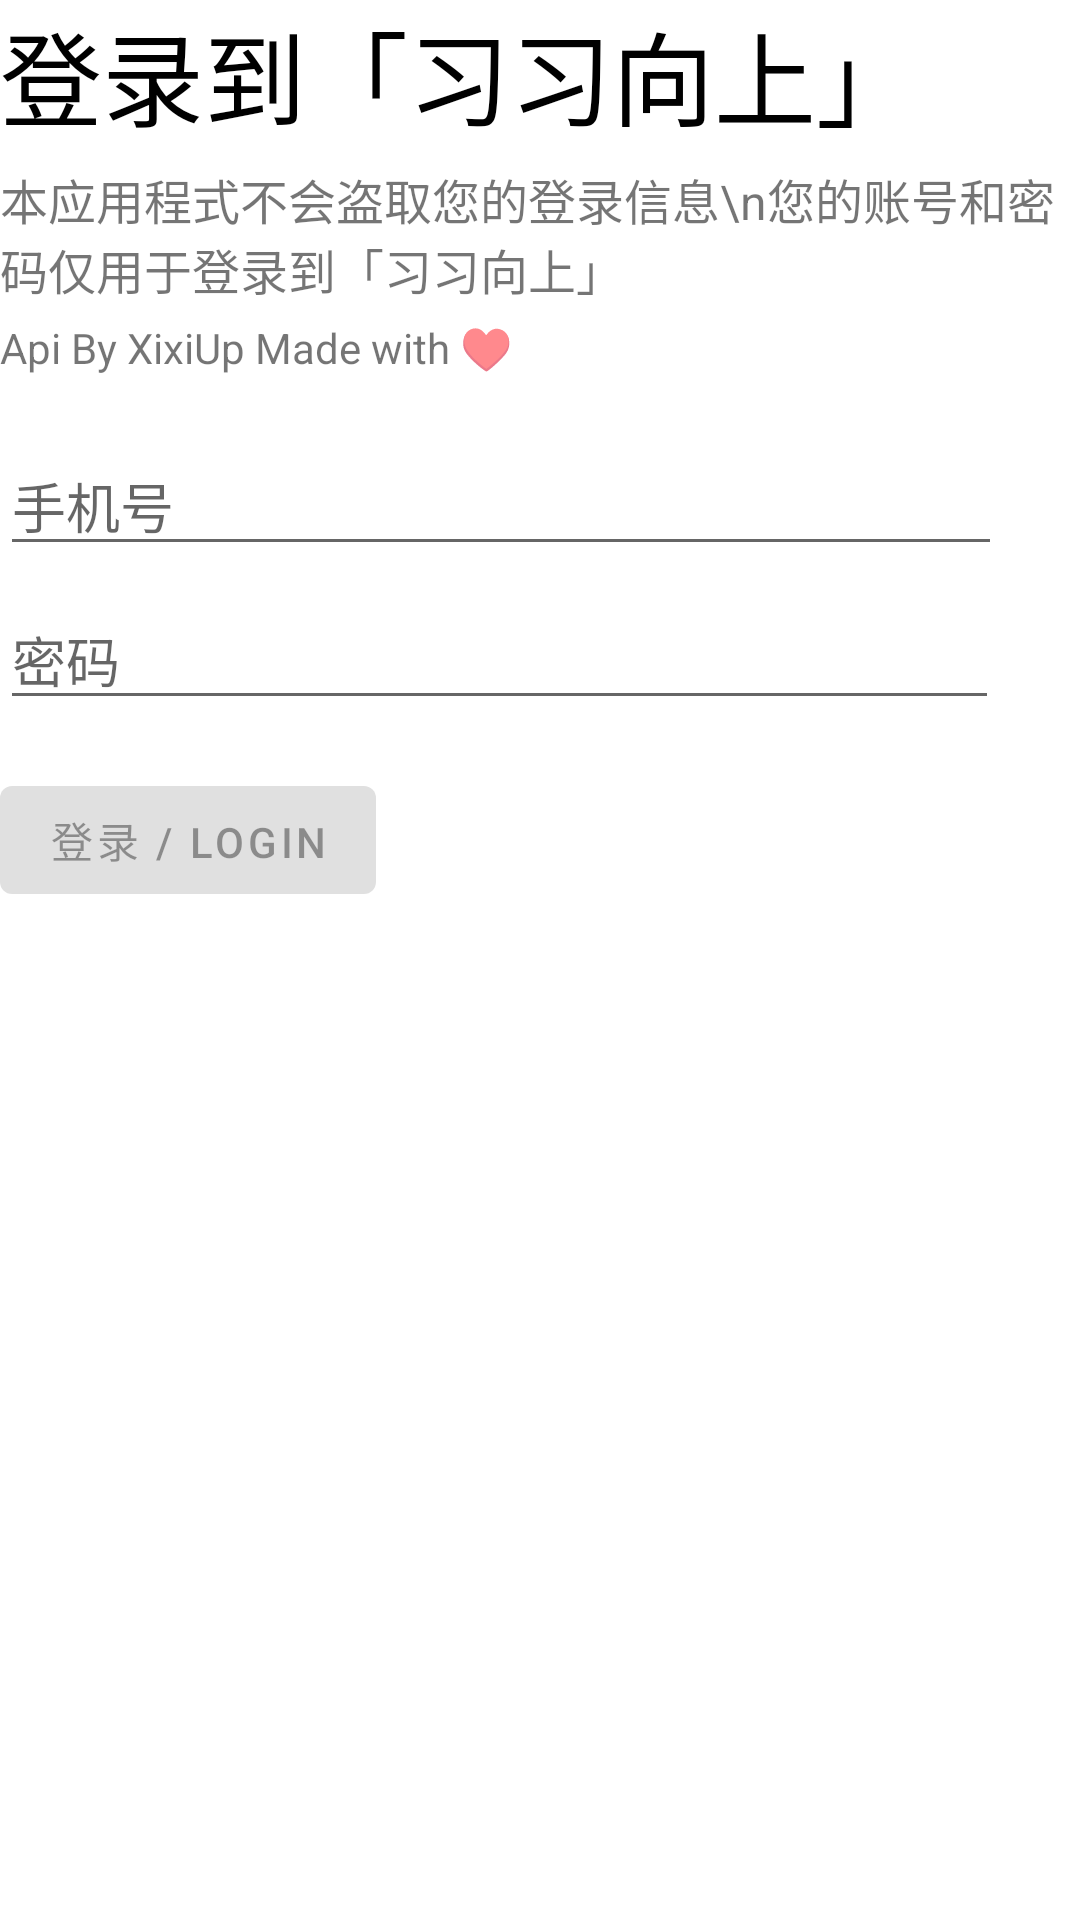

This screen was rendered from an Android layout file. Write that file and the resources it references.
<!-- AndroidManifest.xml: application theme Theme.习你太美 -->
<!-- res/layout/login_page.xml -->
<?xml version="1.0" encoding="utf-8"?>
<androidx.constraintlayout.widget.ConstraintLayout xmlns:android="http://schemas.android.com/apk/res/android"
    xmlns:app="http://schemas.android.com/apk/res-auto"
    xmlns:tools="http://schemas.android.com/tools"
    android:id="@+id/container"
    android:layout_width="match_parent"
    android:layout_height="match_parent"
    android:paddingLeft="@dimen/activity_horizontal_margin"
    android:paddingTop="@dimen/activity_vertical_margin"
    android:paddingRight="@dimen/activity_horizontal_margin"
    android:paddingBottom="@dimen/activity_vertical_margin"
    tools:context=".LoginPage">

    <ScrollView
        android:layout_width="match_parent"
        android:layout_height="match_parent">

        <LinearLayout
            android:layout_width="match_parent"
            android:layout_height="wrap_content"
            android:orientation="vertical" >

            <TextView
                android:id="@+id/loginTitle"
                android:layout_width="match_parent"
                android:layout_height="wrap_content"
                android:text="登录到「习习向上」"
                android:textColor="#000000"
                android:textSize="34sp" />

            <TextView
                android:id="@+id/textView6"
                android:layout_width="match_parent"
                android:layout_height="wrap_content"
                android:layout_marginTop="5dp"
                android:text="本应用程式不会盗取您的登录信息\n您的账号和密码仅用于登录到「习习向上」"
                android:textSize="16sp" />

            <TextView
                android:id="@+id/textView7"
                android:layout_width="match_parent"
                android:layout_height="wrap_content"
                android:layout_marginTop="5dp"
                android:text="Api By XixiUp Made with ♥"
                android:textSize="14sp" />

            <EditText
                android:id="@+id/username"
                android:layout_width="334dp"
                android:layout_height="wrap_content"
                android:layout_marginTop="20dp"
                android:hint="手机号"
                android:inputType="text"
                android:selectAllOnFocus="true" />

            <EditText
                android:id="@+id/password"
                android:layout_width="333dp"
                android:layout_height="wrap_content"
                android:layout_marginTop="8dp"
                android:hint="密码"
                android:imeActionLabel="@string/action_sign_in_short"
                android:imeOptions="actionDone"
                android:inputType="textPassword"
                android:selectAllOnFocus="true" />

            <Button
                android:id="@+id/login"
                android:layout_width="wrap_content"
                android:layout_height="wrap_content"
                android:layout_gravity="start"
                android:layout_marginTop="16dp"
                android:layout_marginBottom="64dp"
                android:enabled="false"
                android:text="登录 / LOGIN" />
        </LinearLayout>
    </ScrollView>

    <ProgressBar
        android:id="@+id/loading"
        android:layout_width="wrap_content"
        android:layout_height="wrap_content"
        android:layout_gravity="center"
        android:layout_marginTop="64dp"
        android:layout_marginBottom="64dp"
        android:visibility="gone"
        app:layout_constraintBottom_toBottomOf="parent"
        app:layout_constraintEnd_toEndOf="@+id/password"
        app:layout_constraintStart_toStartOf="@+id/password"
        app:layout_constraintTop_toTopOf="parent"
        app:layout_constraintVertical_bias="0.3"
        tools:ignore="NotSibling" />

</androidx.constraintlayout.widget.ConstraintLayout>
<!-- resources referenced by this layout -->
<resources>
  <string name="action_sign_in_short">Sign in</string>
  <style name="Theme.习你太美" parent="Theme.MaterialComponents.DayNight.DarkActionBar">
          
          <item name="colorPrimary">@color/purple_500</item>
          <item name="colorPrimaryVariant">@color/purple_700</item>
          <item name="colorOnPrimary">@color/white</item>
          
          <item name="colorSecondary">@color/teal_200</item>
          <item name="colorSecondaryVariant">@color/teal_700</item>
          <item name="colorOnSecondary">@color/black</item>
          
          <item name="android:statusBarColor" tools:targetApi="l">@color/white</item>
          
      </style>
  <!-- not gathered from this repository: default colours our renderer supplied (Android Studio template values) -->
  <color name="purple_500">#FF6200EE</color>
  <color name="purple_700">#FF3700B3</color>
  <color name="teal_200">#FF03DAC5</color>
  <color name="teal_700">#FF018786</color>
  <color name="black">#FF000000</color>
  <color name="white">#FFFFFFFF</color>
</resources>
